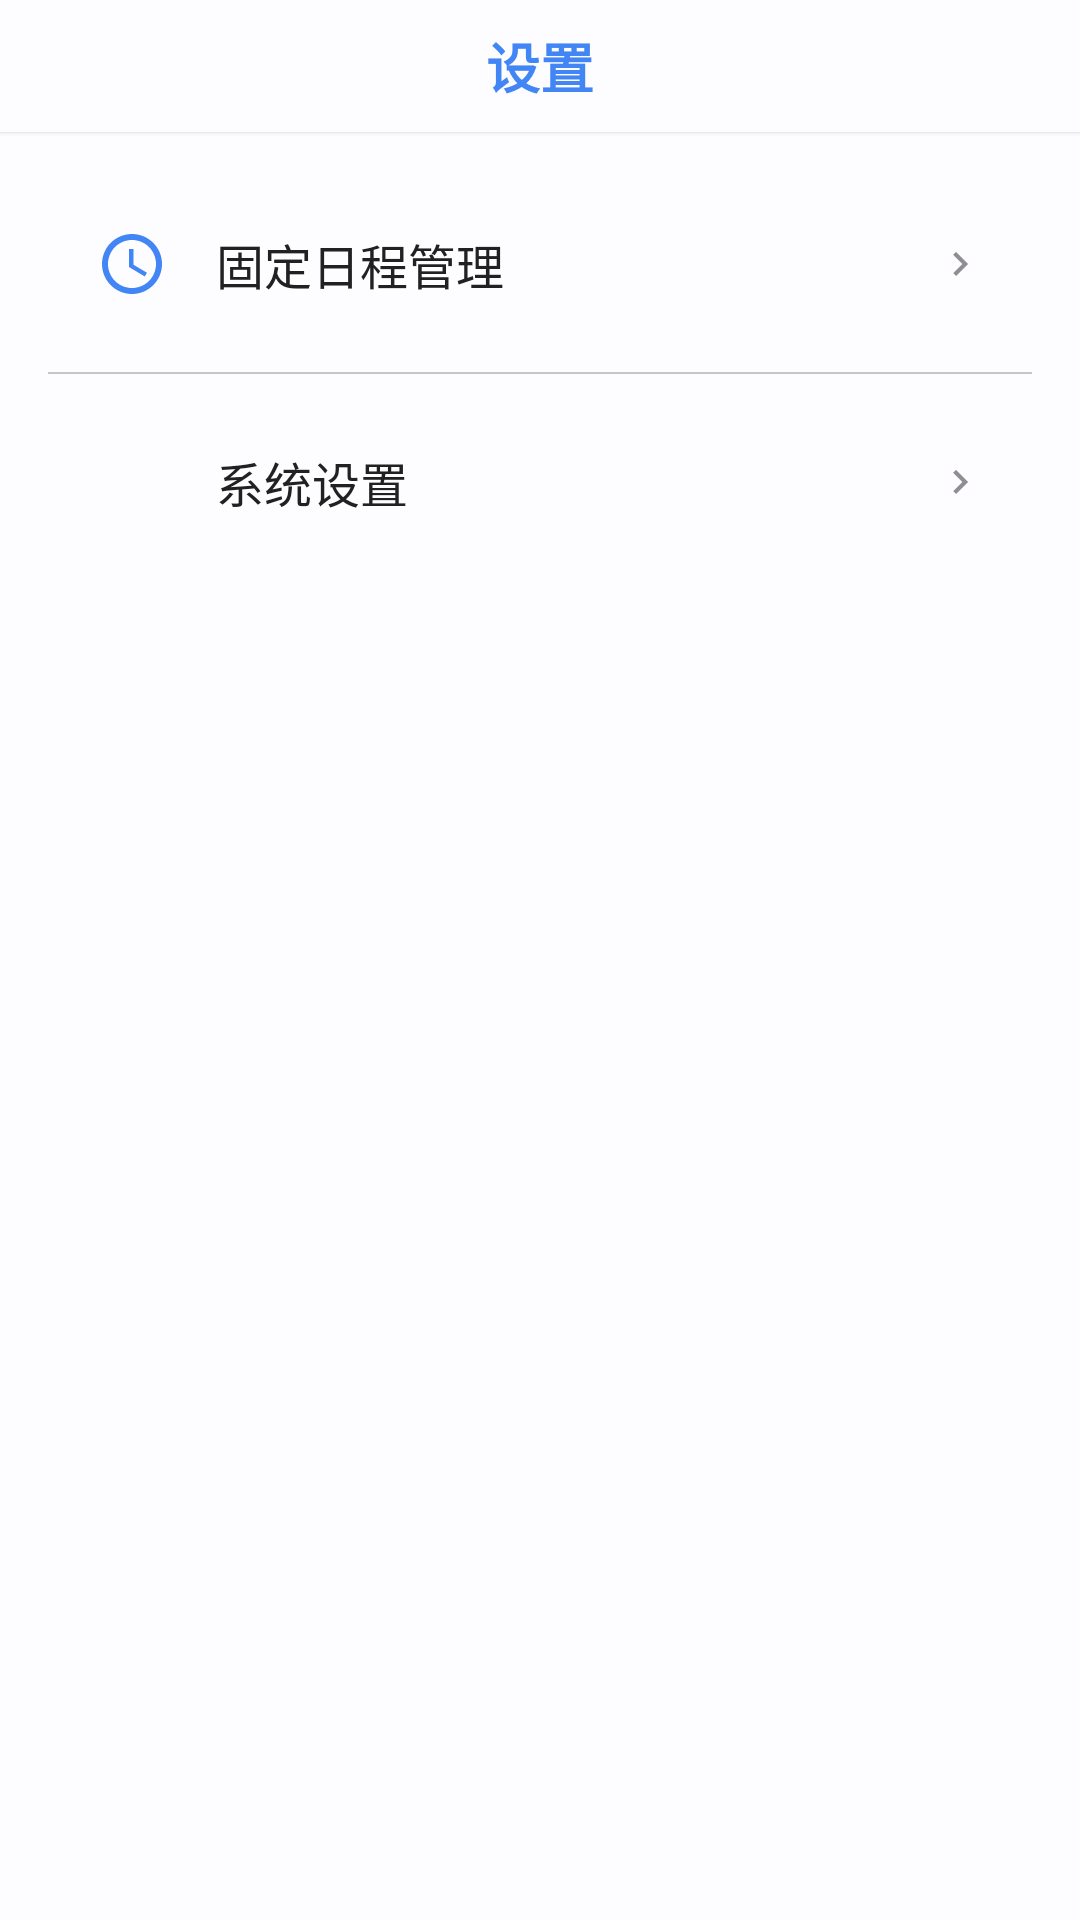

Layout XML and referenced resources for this Android screen:
<!-- AndroidManifest.xml: activity theme Theme.JingRan -->
<!-- res/layout/activity_settings.xml -->
<?xml version="1.0" encoding="utf-8"?>
<LinearLayout xmlns:android="http://schemas.android.com/apk/res/android"
    xmlns:app="http://schemas.android.com/apk/res-auto"
    android:layout_width="match_parent"
    android:layout_height="match_parent"
    android:orientation="vertical"
    android:background="@color/ios_system_background">

    
    <LinearLayout
        android:id="@+id/navigationBar"
        android:layout_width="match_parent"
        android:layout_height="44dp"
        android:orientation="horizontal"
        android:gravity="center_vertical"
        android:paddingHorizontal="16dp"
        android:background="@color/ios_system_background"
        android:elevation="1dp">

        
        <ImageButton
            android:id="@+id/btnBack"
            android:layout_width="44dp"
            android:layout_height="44dp"
            android:background="?attr/selectableItemBackgroundBorderless"
            android:src="@drawable/ic_arrow_back"
            android:contentDescription="返回"
            app:tint="@color/button_blue" />

        
        <TextView
            android:id="@+id/tvTitle"
            android:layout_width="0dp"
            android:layout_height="wrap_content"
            android:layout_weight="1"
            android:text="设置"
            style="@style/IOSNavigationTitle"
            android:gravity="center"
            android:fontFamily="sans-serif" />

        
        <View
            android:layout_width="@dimen/touch_target_size"
            android:layout_height="@dimen/touch_target_size" />

    </LinearLayout>

    
    <ScrollView
        android:layout_width="match_parent"
        android:layout_height="0dp"
        android:layout_weight="1"
        android:fillViewport="true">

        <LinearLayout
            android:layout_width="match_parent"
            android:layout_height="wrap_content"
            android:orientation="vertical"
            android:padding="@dimen/spacing_xlarge">

            
            <LinearLayout
                android:id="@+id/layoutFixedSchedule"
                android:layout_width="match_parent"
                android:layout_height="wrap_content"
                android:orientation="horizontal"
                android:background="?android:attr/selectableItemBackground"
                android:padding="@dimen/list_item_padding"
                android:gravity="center_vertical"
                android:clickable="true"
                android:focusable="true"
                android:layout_marginBottom="@dimen/spacing_medium">

                <ImageView
                    android:layout_width="@dimen/icon_medium"
                    android:layout_height="@dimen/icon_medium"
                    android:src="@drawable/ic_schedule"
                    android:layout_marginEnd="@dimen/spacing_xlarge"
                    app:tint="@color/button_blue" />

                <TextView
                    android:layout_width="0dp"
                    android:layout_height="wrap_content"
                    android:layout_weight="1"
                    android:text="@string/fixed_schedule_management"
                    android:textSize="16sp"
                    android:textColor="@color/ios_label" />

                <ImageView
                    android:layout_width="@dimen/icon_small"
                    android:layout_height="@dimen/icon_small"
                    android:src="@drawable/ic_chevron_right"
                    app:tint="@color/ios_gray" />

            </LinearLayout>

            
            <View
                android:layout_width="match_parent"
                android:layout_height="@dimen/list_divider_height"
                android:background="@color/ios_separator"
                android:layout_marginBottom="@dimen/spacing_medium" />

            
            <LinearLayout
                android:id="@+id/layoutSystemSettings"
                android:layout_width="match_parent"
                android:layout_height="wrap_content"
                android:orientation="horizontal"
                android:background="?android:attr/selectableItemBackground"
                android:padding="@dimen/list_item_padding"
                android:gravity="center_vertical"
                android:clickable="true"
                android:focusable="true"
                android:layout_marginBottom="@dimen/spacing_medium">

                <ImageView
                    android:layout_width="@dimen/icon_medium"
                    android:layout_height="@dimen/icon_medium"
                    android:src="@drawable/ic_settings"
                    android:layout_marginEnd="@dimen/spacing_xlarge"
                    app:tint="@color/button_blue" />

                <TextView
                    android:layout_width="0dp"
                    android:layout_height="wrap_content"
                    android:layout_weight="1"
                    android:text="@string/system_settings"
                    android:textSize="16sp"
                    android:textColor="@color/ios_label" />

                <ImageView
                    android:layout_width="@dimen/icon_small"
                    android:layout_height="@dimen/icon_small"
                    android:src="@drawable/ic_chevron_right"
                    app:tint="@color/ios_gray" />

            </LinearLayout>

        </LinearLayout>

    </ScrollView>

</LinearLayout>
<!-- resources referenced by this layout -->
<resources>
  <color name="button_blue">#0000FF</color>
  <color name="ios_gray">#8E8E93</color>
  <color name="ios_label">#000000</color>
  <color name="ios_separator">#C6C6C8</color>
  <color name="ios_system_background">#FFFFFF</color>
  <dimen name="icon_medium">24dp</dimen>
  <dimen name="icon_small">16dp</dimen>
  <dimen name="list_divider_height">0.5dp</dimen>
  <dimen name="list_item_padding">16dp</dimen>
  <dimen name="spacing_medium">8dp</dimen>
  <dimen name="spacing_xlarge">16dp</dimen>
  <dimen name="touch_target_size">44dp</dimen>
  <!-- drawable ic_chevron_right (drawable) -->
  <vector xmlns:android="http://schemas.android.com/apk/res/android"
      android:width="24dp"
      android:height="24dp"
      android:viewportWidth="24"
      android:viewportHeight="24"
      android:tint="@color/ios_label_primary">
      <path
          android:fillColor="@android:color/white"
          android:pathData="M10,6L8.59,7.41 13.17,12l-4.58,4.59L10,18l6,-6z"/>
  </vector>
  <!-- drawable ic_schedule (drawable) -->
  <vector xmlns:android="http://schemas.android.com/apk/res/android"
      android:width="16dp"
      android:height="16dp"
      android:viewportWidth="24"
      android:viewportHeight="24"
      android:tint="?attr/colorOnSurfaceVariant">
    <path
        android:fillColor="@android:color/white"
        android:pathData="M11.99,2C6.47,2 2,6.48 2,12s4.47,10 9.99,10C17.52,22 22,17.52 22,12S17.52,2 11.99,2zM12,20c-4.42,0 -8,-3.58 -8,-8s3.58,-8 8,-8 8,3.58 8,8 -3.58,8 -8,8z"/>
    <path
        android:fillColor="@android:color/white"
        android:pathData="M12.5,7H11v6l5.25,3.15 0.75,-1.23 -4.5,-2.67z"/>
  </vector>
  <string name="fixed_schedule_management">固定日程管理</string>
  <string name="system_settings">系统设置</string>
  <style name="IOSNavigationTitle" parent="IOSBaseStyle">
          <item name="android:textSize">17sp</item>
          <item name="android:textStyle">bold</item>
          <item name="android:textColor">@color/ios_label</item>
          <item name="android:gravity">center</item>
      </style>
  <style name="Theme.JingRan" parent="Theme.AppCompat.DayNight.NoActionBar">
          <item name="colorPrimary">@color/primary</item>
          <item name="colorPrimaryDark">@color/primary</item>
          <item name="colorAccent">@color/primary</item>
          
          <item name="android:colorBackground">@color/background</item>
          <item name="android:colorForeground">@color/on_background</item>
          <item name="android:textColorPrimary">@color/on_surface</item>
          <item name="android:textColorSecondary">@color/text_secondary</item>
          
          <item name="android:statusBarColor">@android:color/transparent</item>
          <item name="android:windowLightStatusBar">true</item>
          <item name="android:windowLayoutInDisplayCutoutMode">shortEdges</item>
      </style>
  <color name="ios_label_primary">#000000</color>
  <style name="IOSBaseStyle">
          <item name="android:fontFamily">sans-serif</item>
          <item name="android:includeFontPadding">false</item>
      </style>
  <color name="primary">#4285F4</color>
  <color name="background">#FDFCFF</color>
  <color name="on_background">#1A1C1E</color>
  <color name="on_surface">#1A1C1E</color>
  <color name="text_secondary">#757575</color>
</resources>
